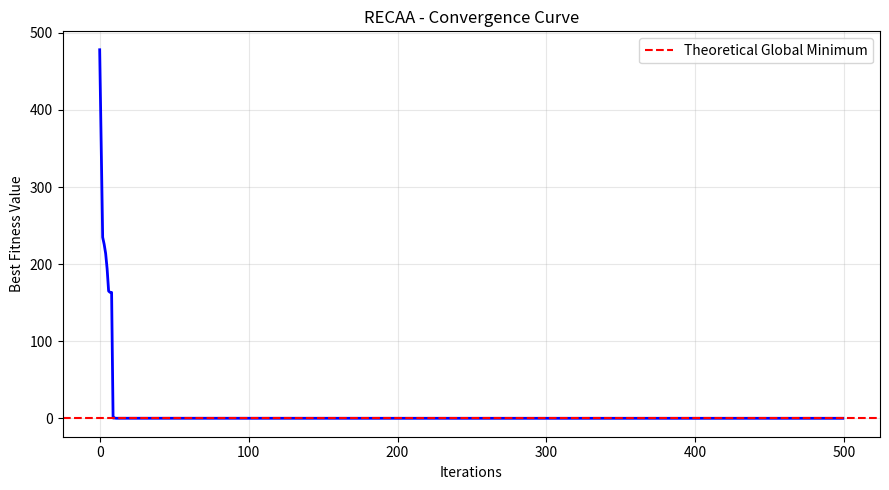
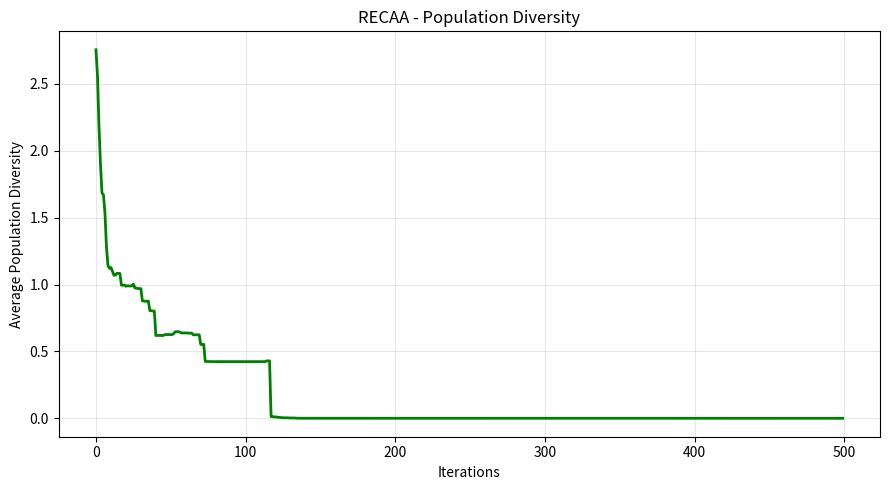

Python code for these plots, in order:

import numpy as np
import matplotlib.pyplot as plt
import time
print("Ramith H 1WN24CS222")

# ============================================================
# 1. BENCHMARK FUNCTIONS
# ============================================================

def sphere(x):
    return np.sum(x ** 2)


def rastrigin(x):
    n = len(x)
    return 10 * n + np.sum(
        x ** 2 - 10 * np.cos(2 * np.pi * x)
    )


def ackley(x):
    n = len(x)
    return (
        -20 * np.exp(-0.2 * np.sqrt(np.sum(x ** 2) / n))
        - np.exp(np.sum(np.cos(2 * np.pi * x)) / n)
        + 20 + np.e
    )


# ============================================================
# 2. BOUNDARY CONTROL
# ============================================================

def boundary_control(x, lb, ub, rng):

    x = x.copy()
    width = ub - lb

    lower_mask = x < lb
    upper_mask = x > ub

    x[lower_mask] = (
        lb + width / 4 * rng.random(np.sum(lower_mask))
    )

    x[upper_mask] = (
        ub - width / 4 * rng.random(np.sum(upper_mask))
    )

    return x


# ============================================================
# 3. ROUNDING RULE
# ============================================================

def rounding_rule(si, fi, best_fitness, rng):

    evol = si.copy()

    total = fi + best_fitness

    pond = (
        0.5 if abs(total) < 1e-15
        else np.clip(1 - fi / total, 0, 1)
    )

    nr = rng.integers(1, 7)

    mask = rng.random(len(si)) <= pond

    evol[mask] = np.round(evol[mask], nr)

    return evol


# ============================================================
# 4. EXPLOITATION RULE
# ============================================================

def exploitation(si, prop, lb, ub, rng):

    shift_type = rng.integers(-1, 2)

    if shift_type == 0:
        comp_type = 1
    else:
        comp_type = rng.integers(0, 2)

    shift = np.roll(si, shift_type)

    if comp_type == 1:

        aux = shift - lb
        shift = ub - aux

    r = rng.random() * prop

    distance = (si - shift) * r

    evol = si - distance

    return evol


# ============================================================
# 5. EXPLORATION RULE
# ============================================================

def exploration(si, fi, sj, fj, prop, lb, ub, rng):

    shift_type = rng.integers(-1, 2)
    comp_type = rng.integers(0, 2)

    shift = np.roll(sj, shift_type)

    if comp_type == 1:

        aux = shift - lb
        shift = ub - aux

    total = fi + fj

    pond = (
        0.5 if abs(total) < 1e-15
        else np.clip(1 - fj / total, 0, 1)
    )

    r = (rng.random() * prop) - (prop / 2)

    evol = si.copy()

    mask = rng.random(len(si)) <= pond

    evol[mask] += r * shift[mask]

    return evol


# ============================================================
# 6. RECAA MAIN ALGORITHM
# ============================================================

def recaa(
    objective,
    dimensions=30,
    lb=-5.12,
    ub=5.12,
    ns=12,
    nne=6,
    nit=500,
    nel=2,
    prop=1.5,
    prob_gamma=0.05,
    seed=42
):

    rng = np.random.default_rng(seed)

    start_time = time.perf_counter()

    # Initialize smart-cells
    population = rng.uniform(
        lb, ub, size=(ns, dimensions)
    )

    fitness = np.array([
        objective(x) for x in population
    ])

    initial_best = np.min(fitness)

    convergence = [initial_best]

    diversity = [
        np.mean(np.std(population, axis=0))
    ]

    # ========================================================
    # OPTIMIZATION CYCLE
    # ========================================================

    for iteration in range(1, nit):

        # Preserve best elite solutions
        order = np.argsort(fitness)

        new_population = population[order[:nel]].copy()

        new_fitness = fitness[order[:nel]].copy()

        best_fitness = new_fitness[0]

        # Update remaining smart-cells
        for j in range(nel, ns):

            si = population[j].copy()
            fi = fitness[j]

            # Select random neighboring smart-cell
            random_index = rng.integers(0, ns)

            sj = population[random_index]
            fj = fitness[random_index]

            best_neighbor = None
            best_neighbor_fitness = np.inf

            # Generate neighborhood
            for k in range(nne):

                p = rng.random()

                # Rule selection from original RECAA
                if p <= 1 / 12:

                    evol = rounding_rule(
                        si, fi, best_fitness, rng
                    )

                elif p < 0.2:

                    evol = exploitation(
                        si, prop, lb, ub, rng
                    )

                else:

                    evol = exploration(
                        si, fi, sj, fj,
                        prop, lb, ub, rng
                    )

                # Apply boundary correction
                evol = boundary_control(
                    evol, lb, ub, rng
                )

                # Evaluate candidate
                evol_fitness = objective(evol)

                # Keep best neighbor
                if evol_fitness < best_neighbor_fitness:

                    best_neighbor = evol.copy()
                    best_neighbor_fitness = evol_fitness

            # Accept improved solution or random replacement
            if (
                rng.random() < prob_gamma
                or best_neighbor_fitness < fi
            ):

                new_population = np.vstack(
                    (new_population, best_neighbor)
                )

                new_fitness = np.append(
                    new_fitness, best_neighbor_fitness
                )

            else:

                new_population = np.vstack(
                    (new_population, si)
                )

                new_fitness = np.append(
                    new_fitness, fi
                )

        # Replace old population
        population = new_population
        fitness = new_fitness

        # Store best fitness
        current_best = np.min(fitness)

        convergence.append(current_best)

        # Store population diversity
        current_diversity = np.mean(
            np.std(population, axis=0)
        )

        diversity.append(current_diversity)

        # Progress display
        if iteration % 50 == 0:

            print(
                f"Iteration {iteration:3d}/{nit - 1} | "
                f"Best Fitness: {current_best:.8f} | "
                f"Diversity: {current_diversity:.6f}"
            )

    execution_time = time.perf_counter() - start_time

    # Final best solution
    best_index = np.argmin(fitness)

    best_solution = population[best_index].copy()

    best_fitness = fitness[best_index]

    return {
        "best_solution": best_solution,
        "best_fitness": best_fitness,
        "initial_best": initial_best,
        "convergence": convergence,
        "diversity": diversity,
        "execution_time": execution_time
    }


# ============================================================
# 7. EXPERIMENT
# ============================================================

if __name__ == "__main__":

    DIMENSIONS = 30
    ITERATIONS = 500

    # Select benchmark function
    objective = rastrigin

    print("\n========================================")
    print("       RECAA OPTIMIZATION RESULTS")
    print("========================================")

    print("Function       : Rastrigin")
    print("Dimensions     :", DIMENSIONS)
    print("Smart Cells    : 12")
    print("Neighbors      : 6")
    print("Iterations     :", ITERATIONS)

    print("----------------------------------------")

    result = recaa(
        objective=objective,
        dimensions=DIMENSIONS,
        lb=-5.12,
        ub=5.12,
        ns=12,
        nne=6,
        nit=ITERATIONS,
        nel=2,
        prop=1.5,
        prob_gamma=0.05,
        seed=42
    )

    # ========================================================
    # 8. FINAL RESULTS
    # ========================================================

    initial = result["initial_best"]
    final = result["best_fitness"]

    improvement = (
        (initial - final) / max(abs(initial), 1e-15)
    ) * 100

    print("\n========== FINAL RESULTS ==========")

    print(f"Initial Fitness : {initial:.8f}")
    print(f"Final Fitness   : {final:.8f}")
    print(f"Improvement     : {improvement:.2f}%")

    print(
        f"Execution Time  : "
        f"{result['execution_time']:.4f} seconds"
    )

    print("\nBest Solution (first 10 variables):")

    print(np.round(result["best_solution"][:10], 6))

    print("===================================\n")

    # ========================================================
    # 9. GRAPH 1 - CONVERGENCE
    # ========================================================

    plt.figure(figsize=(9, 5))

    plt.plot(
        result["convergence"],
        color="blue",
        linewidth=2
    )

    plt.axhline(
        y=0,
        color="red",
        linestyle="--",
        label="Theoretical Global Minimum"
    )

    plt.xlabel("Iterations")
    plt.ylabel("Best Fitness Value")

    plt.title("RECAA - Convergence Curve")

    plt.legend()
    plt.grid(alpha=0.3)

    plt.tight_layout()

    plt.savefig(
        "RECAA_Convergence.png",
        dpi=300
    )

    plt.show()

    # ========================================================
    # 10. GRAPH 2 - POPULATION DIVERSITY
    # ========================================================

    plt.figure(figsize=(9, 5))

    plt.plot(
        result["diversity"],
        color="green",
        linewidth=2
    )

    plt.xlabel("Iterations")
    plt.ylabel("Average Population Diversity")

    plt.title("RECAA - Population Diversity")

    plt.grid(alpha=0.3)

    plt.tight_layout()

    plt.savefig(
        "RECAA_Diversity.png",
        dpi=300
    )

    plt.show()

    print("Both graphs saved successfully!")
